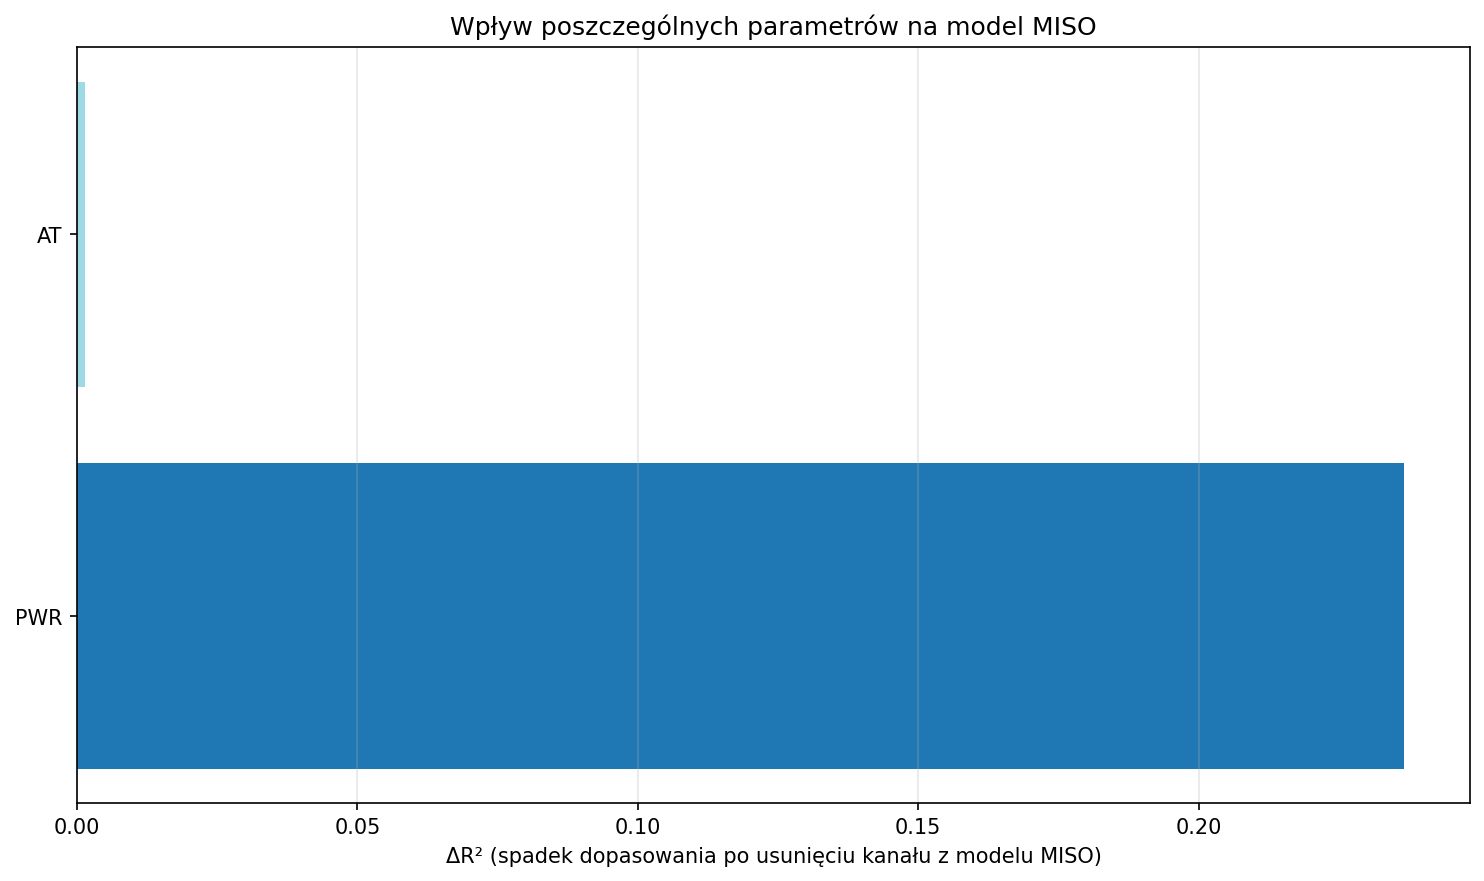

Data behind this chart, as committed beside it:
kanal, r2_bez_kanalu, adj_r2_bez_kanalu, delta_r2, delta_adj_r2
PWR, 0.7625, 0.7605, 0.2366, 0.2385
AT, 0.9976, 0.9976, 0.00143, 0.001436
